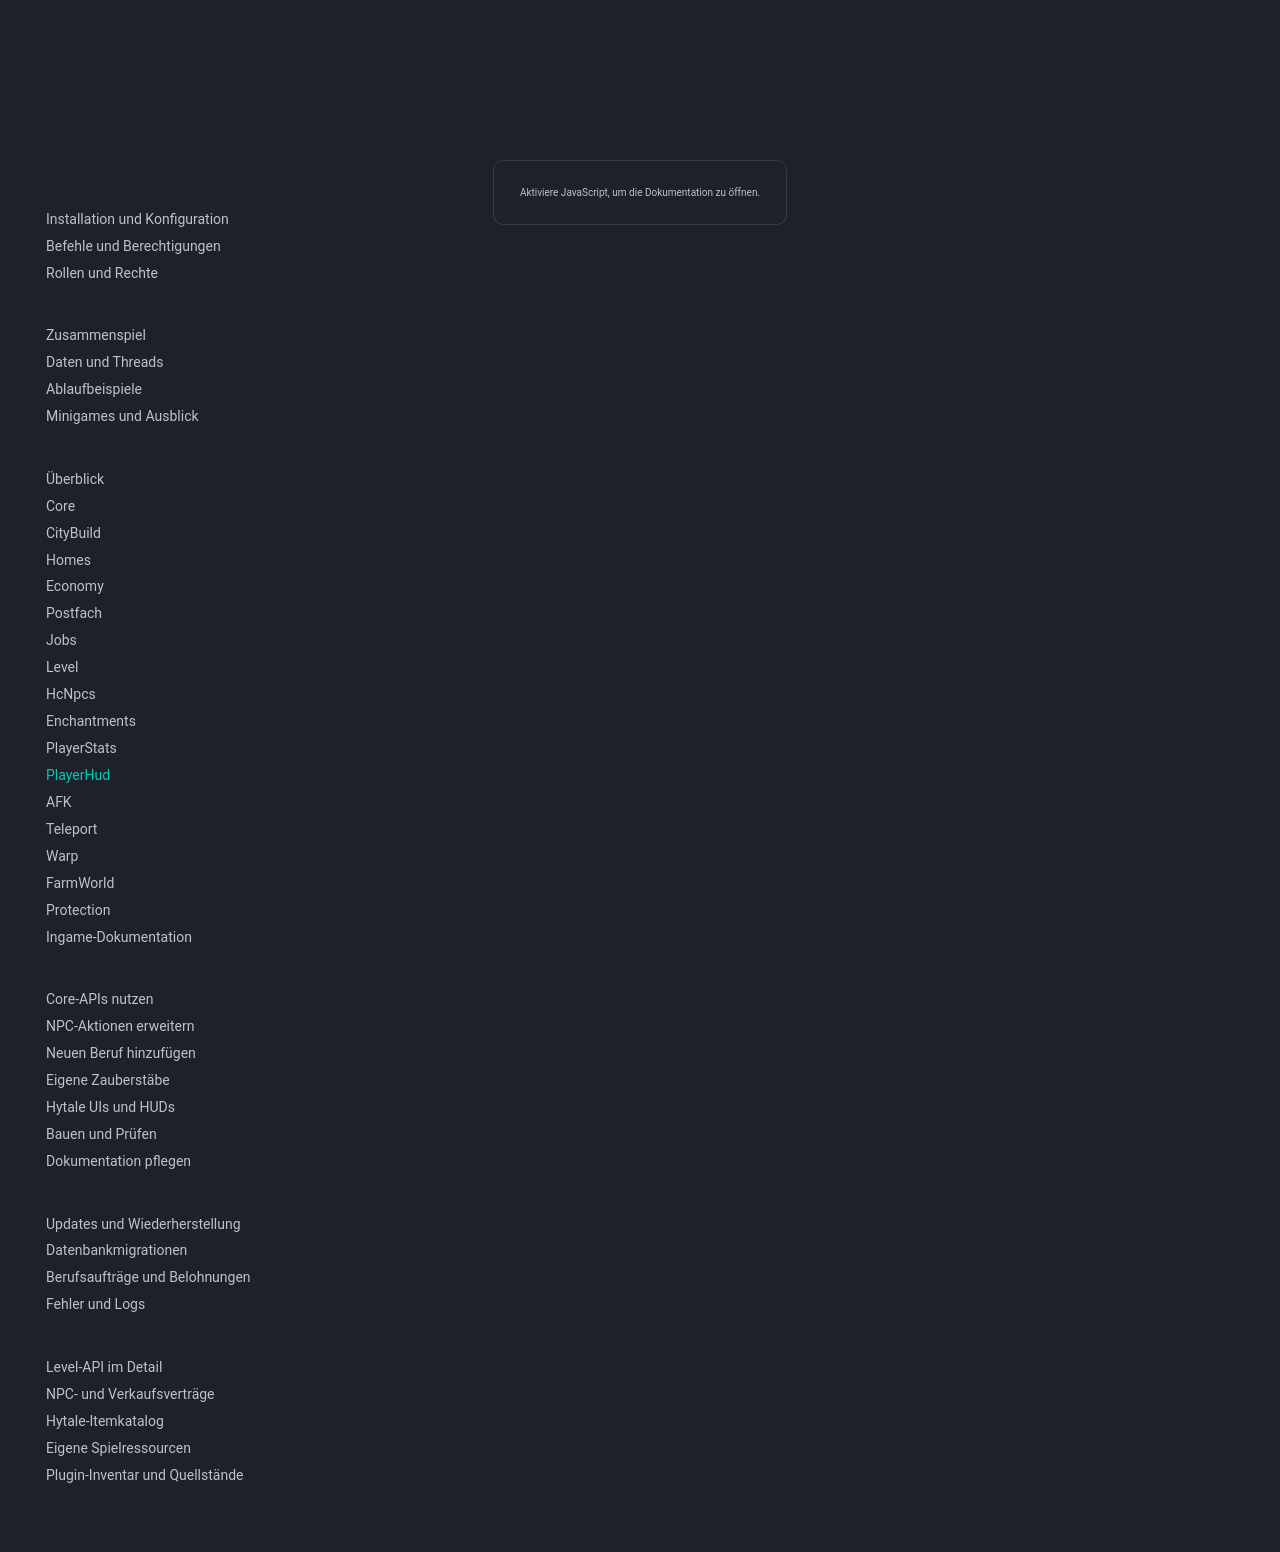

repository: 1Tobu/hytale-city-docs · page: plugins/playerhud/index.html · generator: mkdocs

# PlayerHudPlugin

Das mittig ausgerichtete HUD rechts oben zeigt Spielernamen, Geld, das allgemeine **Spielerlevel** und den **aktiven Beruf** mit Berufslevel, XP innerhalb der Stufe und Fortschrittsbalken. Ohne aktiven Beruf blendet es den Berufsbereich aus.

Die Weltuhr zeigt die Spielzeit der aktuellen Welt im 24-Stunden-Format HH:mm. Sie folgt dem Spieler beim Weltwechsel.

## Bedienung

PlayerHud schaltet sich ab PlayerReadyEvent einmal je Verbindung ein. `/hud` blendet es für die laufende Verbindung ein oder aus. Wiederholte Ready-Events überschreiben die Auswahl nicht. Beim nächsten Beitritt ist das HUD wieder sichtbar.

Der Holz-Hintergrund liegt in `Hud/PlayerHudPanel.png`. Das HUD zeigt `/inbox` und die Zahl neuer Nachrichten im [Postfach](inbox.md).

## Daten und UI

HudService liest Kontostand, Spielerlevel und aktiven Beruf etwa einmal pro Sekunde über PlayerService, PlayerLevelService und ProfessionService.activeProfession. Die DB-Abfragen laufen auf dem HUD-Worker. GeneralPlayerHud sendet UI-Updates bei geänderten Snapshots. Das UI liegt unter Hud/PlayerHud.ui. Beim Disconnect werden HUD- und Sitzungsreferenzen entfernt.

[UI- und HUD-Verträge](../development/ui.md)
